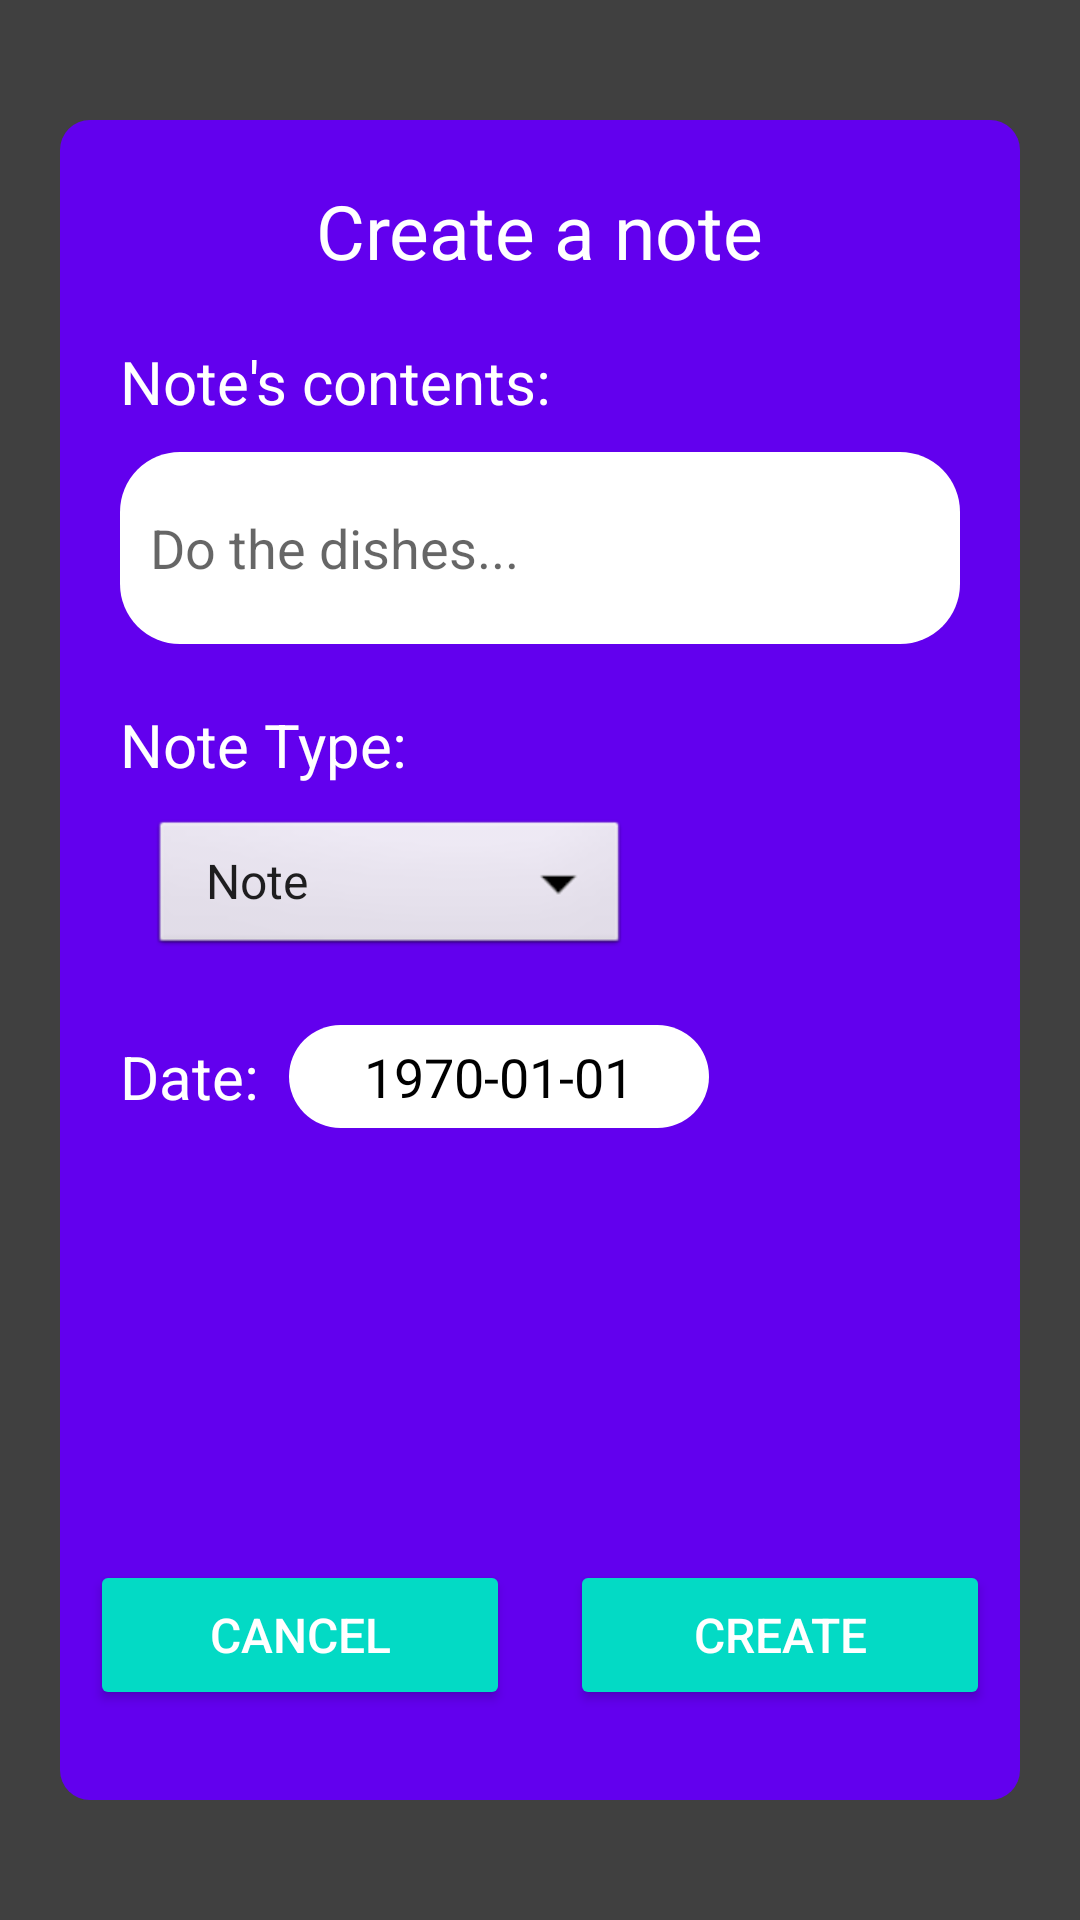

Produce the Android XML layout that renders to this screen, including the resource entries it uses.
<!-- AndroidManifest.xml: application theme Theme.ZeroNotes -->
<!-- res/layout/popup_create_note.xml -->
<?xml version="1.0" encoding="utf-8"?>
<androidx.constraintlayout.widget.ConstraintLayout xmlns:android="http://schemas.android.com/apk/res/android"
    xmlns:tools="http://schemas.android.com/tools"
    android:layout_width="match_parent"
    android:layout_height="match_parent"
    xmlns:app="http://schemas.android.com/apk/res-auto"
    android:background="#BF000000">

    <androidx.constraintlayout.widget.ConstraintLayout
        android:layout_width="match_parent"
        android:layout_height="match_parent"
        android:layout_marginHorizontal="20dp"
        android:layout_marginVertical="40dp"
        android:background="@drawable/popup_select_date_background"
        app:layout_constraintBottom_toBottomOf="parent"
        app:layout_constraintEnd_toEndOf="parent"
        app:layout_constraintStart_toStartOf="parent"
        app:layout_constraintTop_toTopOf="parent">

        <TextView
            android:id="@+id/popup_create_note_title"
            android:layout_width="wrap_content"
            android:layout_height="wrap_content"
            android:layout_marginTop="20dp"
            android:text="Create a note"
            android:textColor="@color/white"
            android:textSize="25sp"
            app:layout_constraintEnd_toEndOf="parent"
            app:layout_constraintStart_toStartOf="parent"
            app:layout_constraintTop_toTopOf="parent" />

        <TextView
            android:id="@+id/popup_create_note_textView1"
            android:layout_width="wrap_content"
            android:layout_height="wrap_content"
            android:layout_marginStart="20dp"
            android:layout_marginTop="20dp"
            android:text="Note's contents:"
            android:textColor="@color/white"
            android:textSize="20sp"
            app:layout_constraintStart_toStartOf="parent"
            app:layout_constraintTop_toBottomOf="@+id/popup_create_note_title" />

        <EditText
            android:id="@+id/popup_create_note_note_text"
            android:layout_width="match_parent"
            android:layout_height="64dp"
            android:layout_marginHorizontal="20dp"
            android:layout_marginTop="10dp"
            android:background="@drawable/popup_select_date_calendar_background"
            android:hint="Do the dishes..."
            android:inputType="text"
            android:paddingHorizontal="10dp"
            android:paddingVertical="10dp"
            android:textColor="@color/black"
            android:textSize="18sp"
            android:imeOptions="actionDone"
            app:layout_constraintEnd_toEndOf="parent"
            app:layout_constraintStart_toStartOf="parent"
            app:layout_constraintTop_toBottomOf="@+id/popup_create_note_textView1" />


        <TextView
            android:id="@+id/popup_create_note_textView2"
            android:layout_width="wrap_content"
            android:layout_height="wrap_content"
            android:layout_marginStart="20dp"
            android:layout_marginTop="20dp"
            android:text="Note Type:"
            android:textColor="@color/white"
            android:textSize="20sp"
            app:layout_constraintStart_toStartOf="parent"
            app:layout_constraintTop_toBottomOf="@+id/popup_create_note_note_text" />


        <Spinner
            android:id="@+id/popup_create_note_note_type"
            android:layout_width="160dp"
            android:layout_height="wrap_content"
            android:layout_marginTop="10dp"
            android:layout_marginStart="30dp"
            android:entries="@array/note_types"
            android:spinnerMode="dropdown"
            android:background="@android:drawable/btn_dropdown"
            app:layout_constraintStart_toStartOf="parent"
            app:layout_constraintTop_toBottomOf="@+id/popup_create_note_textView2" />

        <androidx.constraintlayout.widget.ConstraintLayout
            android:id="@+id/popup_create_note_date_container"
            android:layout_width="match_parent"
            android:layout_height="0dp"
            app:layout_constraintBottom_toTopOf="@+id/popup_create_note_create_button"
            app:layout_constraintEnd_toEndOf="parent"
            app:layout_constraintStart_toStartOf="parent"
            app:layout_constraintTop_toBottomOf="@+id/popup_create_note_note_type">

            <TextView
                android:id="@+id/popup_create_note_textView3"
                android:layout_width="wrap_content"
                android:layout_height="wrap_content"
                android:layout_marginStart="20dp"
                android:layout_marginTop="25dp"
                android:text="Date:"
                android:textColor="@color/white"
                android:textSize="20sp"
                app:layout_constraintStart_toStartOf="parent"
                app:layout_constraintTop_toTopOf="parent" />

            <TextView
                android:id="@+id/popup_create_note_date_text"
                android:layout_width="140dp"
                android:layout_height="wrap_content"
                android:background="@drawable/popup_select_date_calendar_background"
                android:padding="5dp"
                android:text="1970-01-01"
                android:layout_marginStart="10dp"
                android:gravity="center"
                android:textColor="@color/black"
                android:textSize="18sp"
                app:layout_constraintBottom_toBottomOf="@+id/popup_create_note_textView3"
                app:layout_constraintStart_toEndOf="@+id/popup_create_note_textView3"
                app:layout_constraintTop_toTopOf="@+id/popup_create_note_textView3" />

        </androidx.constraintlayout.widget.ConstraintLayout>

        <Button
            android:id="@+id/popup_create_note_create_button"
            android:layout_width="140dp"
            android:layout_height="50dp"
            android:layout_marginBottom="30dp"
            android:backgroundTint="@color/teal_200"
            android:text="Create"
            android:layout_marginEnd="10dp"
            android:textColor="@color/white"
            android:textSize="16sp"
            app:layout_constraintBottom_toBottomOf="parent"
            app:layout_constraintEnd_toEndOf="parent"/>
        <Button
            android:id="@+id/popup_create_note_cancel_button"
            android:layout_width="140dp"
            android:layout_height="50dp"
            android:layout_marginStart="10dp"
            android:layout_marginBottom="30dp"
            android:backgroundTint="@color/teal_200"
            android:text="Cancel"
            android:textColor="@color/white"
            android:textSize="16sp"
            app:layout_constraintBottom_toBottomOf="parent"
            app:layout_constraintStart_toStartOf="parent" />
    </androidx.constraintlayout.widget.ConstraintLayout>

</androidx.constraintlayout.widget.ConstraintLayout>
<!-- resources referenced by this layout -->
<resources>
  <string-array name="note_types">
          <item>Note</item>
          <item>Habit</item>
          <item>Project</item>
      </string-array>
  <color name="black">#FF000000</color>
  <color name="teal_200">#FF03DAC5</color>
  <color name="white">#FFFFFFFF</color>
  <!-- drawable popup_select_date_background (drawable) -->
  <?xml version="1.0" encoding="utf-8"?>
  <shape xmlns:android="http://schemas.android.com/apk/res/android">
      <corners
          android:radius="10dp" />
      <solid
          android:color="@color/purple_500"/>
  
  
  </shape>
  <!-- drawable popup_select_date_calendar_background (drawable) -->
  <?xml version="1.0" encoding="utf-8"?>
  <shape xmlns:android="http://schemas.android.com/apk/res/android">
      <corners
          android:radius="20dp" />
      <solid
          android:color="@color/white"/>
  
  
  </shape>
  <style name="Theme.ZeroNotes" parent="Theme.MaterialComponents.DayNight.NoActionBar">
          
          <item name="colorPrimary">@color/purple_500</item>
          <item name="colorPrimaryVariant">@color/purple_700</item>
          <item name="colorOnPrimary">@color/white</item>
          
          <item name="colorSecondary">@color/teal_200</item>
          <item name="colorSecondaryVariant">@color/teal_700</item>
          <item name="colorOnSecondary">@color/black</item>
          
          <item name="android:statusBarColor" tools:targetApi="l">?attr/colorPrimaryVariant</item>
          
      </style>
  <color name="purple_500">#FF6200EE</color>
  <color name="purple_700">#FF3700B3</color>
  <color name="teal_700">#FF018786</color>
</resources>
